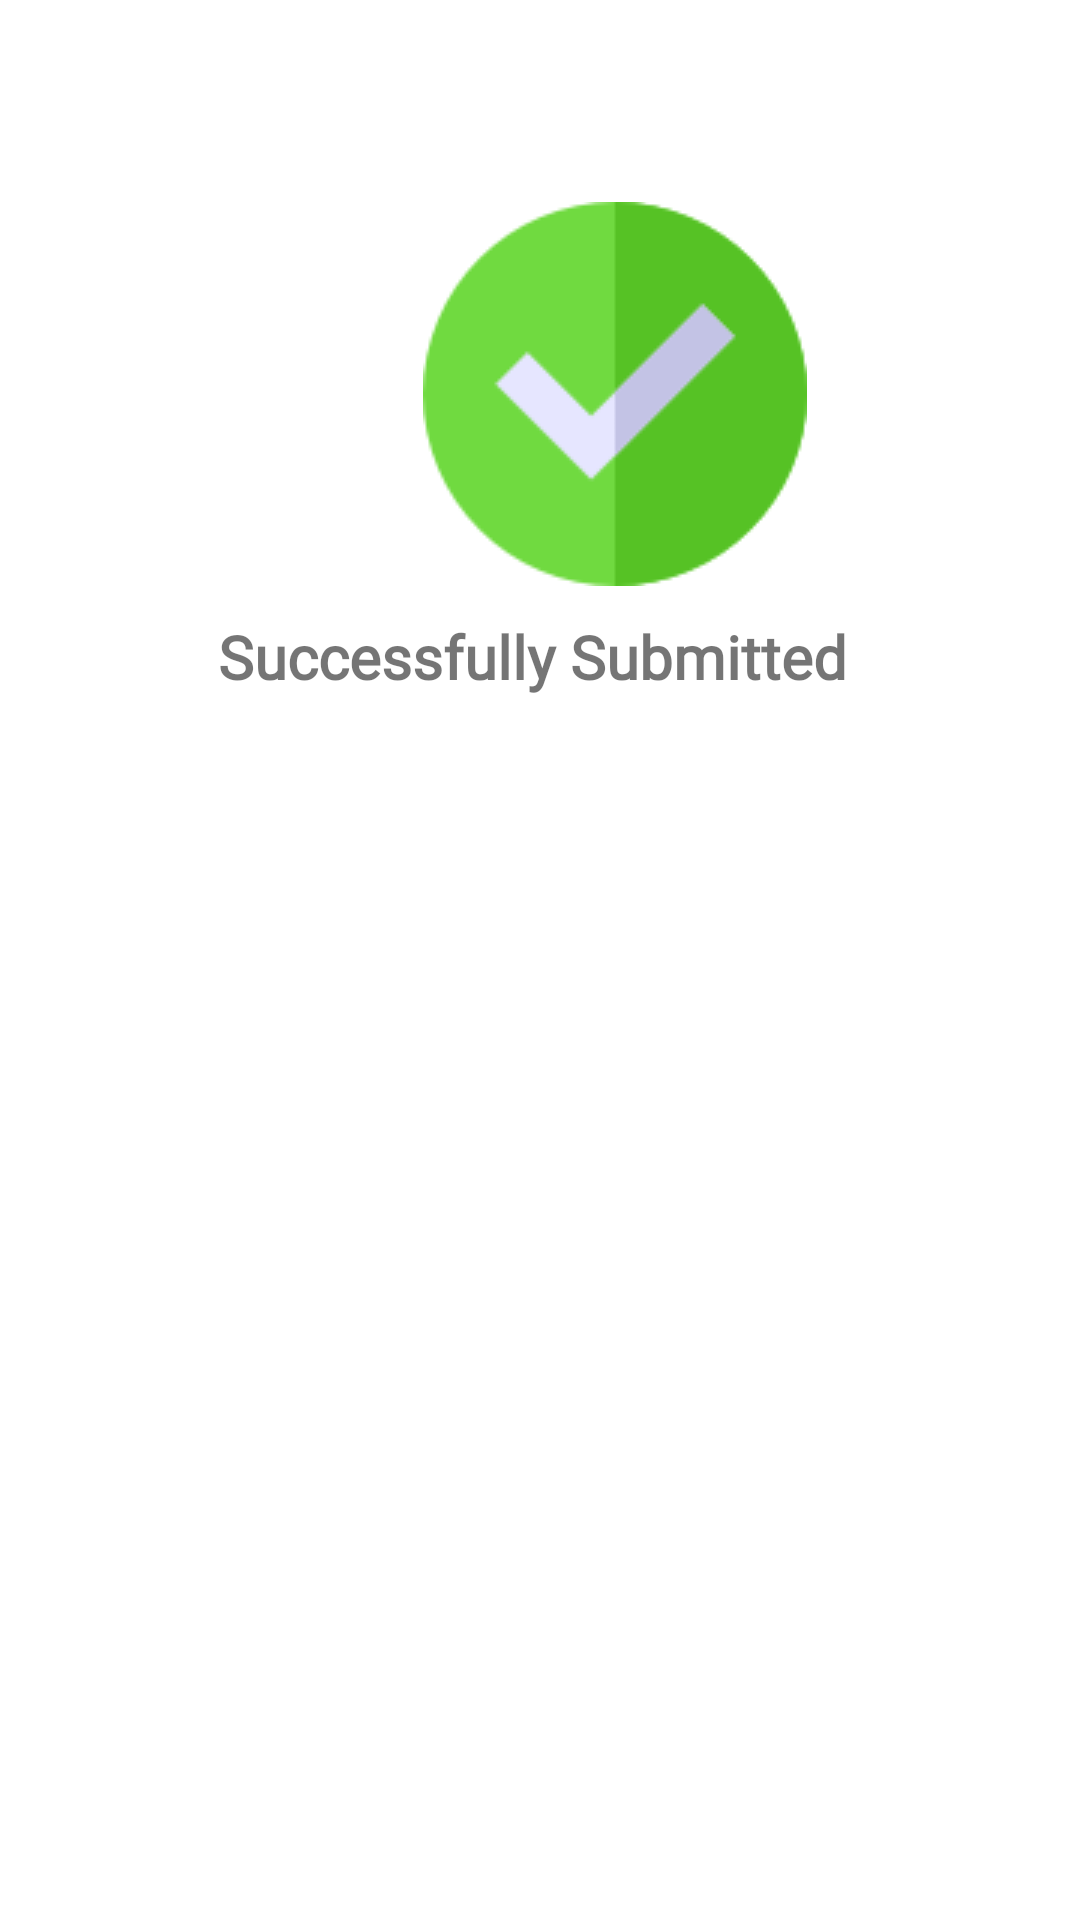

Write the Android layout XML for this screen, with the resource values it uses.
<!-- AndroidManifest.xml: application theme Theme.Alertifyapp -->
<!-- res/layout/upload_activity.xml -->
<?xml version="1.0" encoding="utf-8"?>
<LinearLayout xmlns:android="http://schemas.android.com/apk/res/android"
    xmlns:app="http://schemas.android.com/apk/res-auto"
    android:layout_width="match_parent"
    android:layout_height="match_parent"
    xmlns:tools="http://schemas.android.com/tools"
    android:orientation="vertical"
    tools:context=".UploadReports"
    android:padding="16dp">

    <TextView
        android:id="@+id/addressText"
        android:layout_width="wrap_content"
        android:layout_height="wrap_content"
        android:textSize="16sp" />

    <TextView
        android:id="@+id/reportTypeText"
        android:layout_width="wrap_content"
        android:layout_height="wrap_content"
        android:layout_marginTop="8dp"
        android:textSize="16sp" />

    <ImageView
        android:id="@+id/submitted_check"
        android:layout_width="378dp"
        android:layout_height="wrap_content"
        app:srcCompat="@drawable/check" />

    <TextView
        android:id="@+id/textView10"
        android:layout_width="match_parent"
        android:layout_height="wrap_content"
        android:text="Successfully Submitted "
        android:textAlignment="center"
        android:layout_marginTop="10dp"
        android:textSize="20dp"
        android:textStyle="bold"
        android:fontFamily="@font/adlam_display"/>
</LinearLayout>
<!-- resources referenced by this layout -->
<resources>
  <!-- drawable check: png bitmap (drawable, 3720 bytes) -->
  <style name="Theme.Alertifyapp" parent="Base.Theme.Alertifyapp" />
  <style name="Base.Theme.Alertifyapp" parent="Theme.MaterialComponents.DayNight.NoActionBar">
          
          <item name="colorPrimary">@color/black</item>
          <item name="colorPrimaryVariant">@color/black</item>
          <item name="android:statusBarColor">@color/black</item>
      </style>
  <color name="black">#FF000000</color>
</resources>
